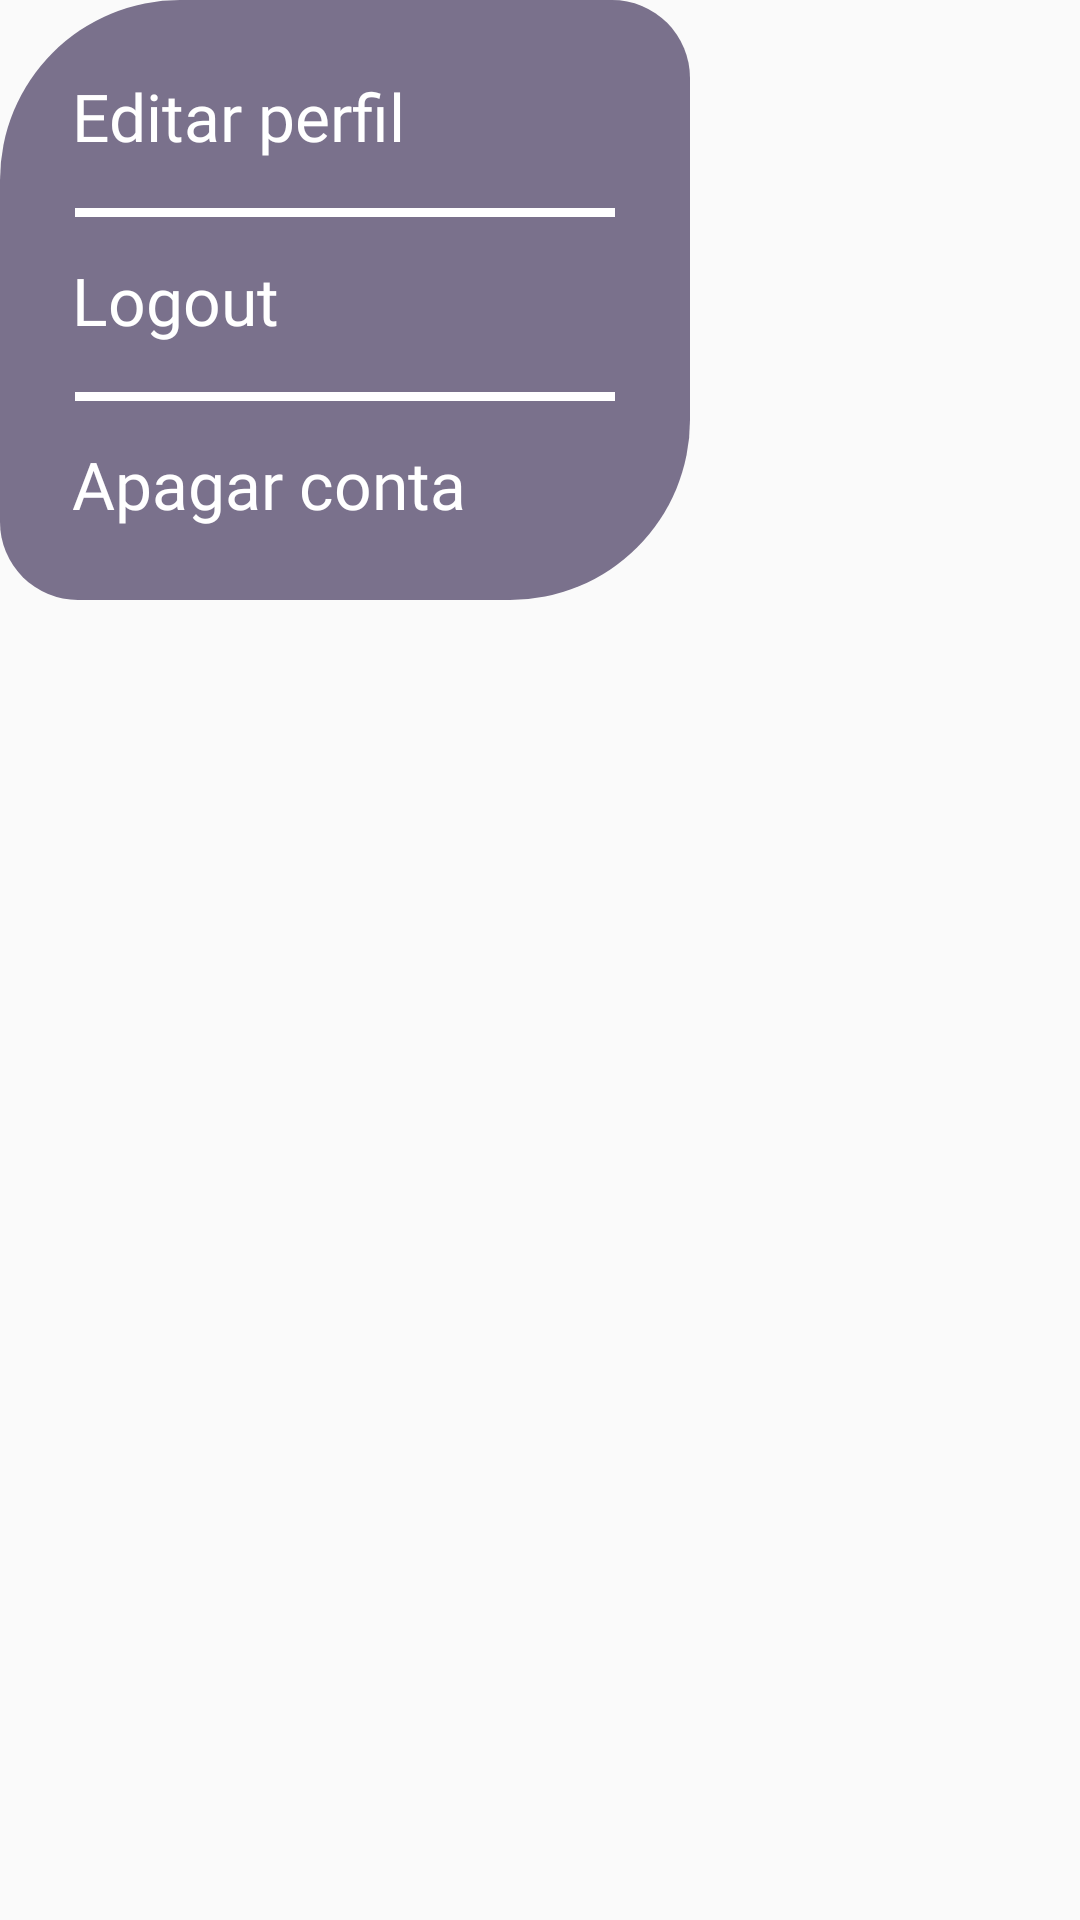

Write the Android layout XML for this screen, with the resource values it uses.
<!-- AndroidManifest.xml: application theme Theme.AppCompat.Light.NoActionBar -->
<!-- res/layout/fragment_menu.xml -->
<FrameLayout xmlns:android="http://schemas.android.com/apk/res/android"
    xmlns:app="http://schemas.android.com/apk/res-auto"
    android:layout_width="wrap_content"
    android:layout_height="wrap_content">

    <androidx.constraintlayout.widget.ConstraintLayout
        android:layout_width="230dp"
        android:layout_height="wrap_content"
        android:background="@drawable/background_rounded"
        android:padding="8dp">

        <TextView
            android:id="@+id/item_edit_profile"
            android:layout_width="0dp"
            android:layout_height="wrap_content"
            android:fontFamily="@font/league_spartan_medium"
            android:padding="16dp"
            android:text="@string/editar_perfil_"
            android:textColor="@android:color/white"
            android:textSize="22sp"
            app:layout_constraintEnd_toEndOf="parent"
            app:layout_constraintStart_toStartOf="parent"
            app:layout_constraintTop_toTopOf="parent" />

        <View
            android:layout_width="180dp"
            android:layout_height="3dp"
            android:background="@android:color/white"
            app:layout_constraintEnd_toEndOf="parent"
            app:layout_constraintStart_toStartOf="parent"
            app:layout_constraintTop_toBottomOf="@id/item_edit_profile" />

        <TextView
            android:id="@+id/item_logout"
            android:layout_width="0dp"
            android:layout_height="wrap_content"
            android:fontFamily="@font/league_spartan_medium"
            android:padding="16dp"
            android:text="Logout"
            android:textColor="@android:color/white"
            android:textSize="22sp"
            app:layout_constraintEnd_toEndOf="parent"
            app:layout_constraintStart_toStartOf="parent"
            app:layout_constraintTop_toBottomOf="@id/item_edit_profile" />

        <View
            android:layout_width="180dp"
            android:layout_height="3dp"
            android:background="@android:color/white"
            app:layout_constraintEnd_toEndOf="parent"
            app:layout_constraintStart_toStartOf="parent"
            app:layout_constraintTop_toBottomOf="@id/item_logout" />

        <TextView
            android:id="@+id/item_delete_account"
            android:layout_width="0dp"
            android:layout_height="wrap_content"
            android:fontFamily="@font/league_spartan_medium"
            android:padding="16dp"
            android:text="Apagar conta"
            android:textColor="@android:color/white"
            android:textSize="22sp"
            app:layout_constraintBottom_toBottomOf="parent"
            app:layout_constraintEnd_toEndOf="parent"
            app:layout_constraintStart_toStartOf="parent"
            app:layout_constraintTop_toBottomOf="@id/item_logout" />

    </androidx.constraintlayout.widget.ConstraintLayout>
</FrameLayout>
<!-- resources referenced by this layout -->
<resources>
  <!-- drawable background_rounded (drawable) -->
  <?xml version="1.0" encoding="utf-8"?>
  <shape xmlns:android="http://schemas.android.com/apk/res/android">
      <solid android:color="#7A718C" />
      <corners
          android:bottomLeftRadius="26dp"
          android:bottomRightRadius="60dp"
          android:topLeftRadius="60dp"
          android:topRightRadius="26dp"/>
  </shape>
  <string name="editar_perfil_">Editar perfil</string>
</resources>
